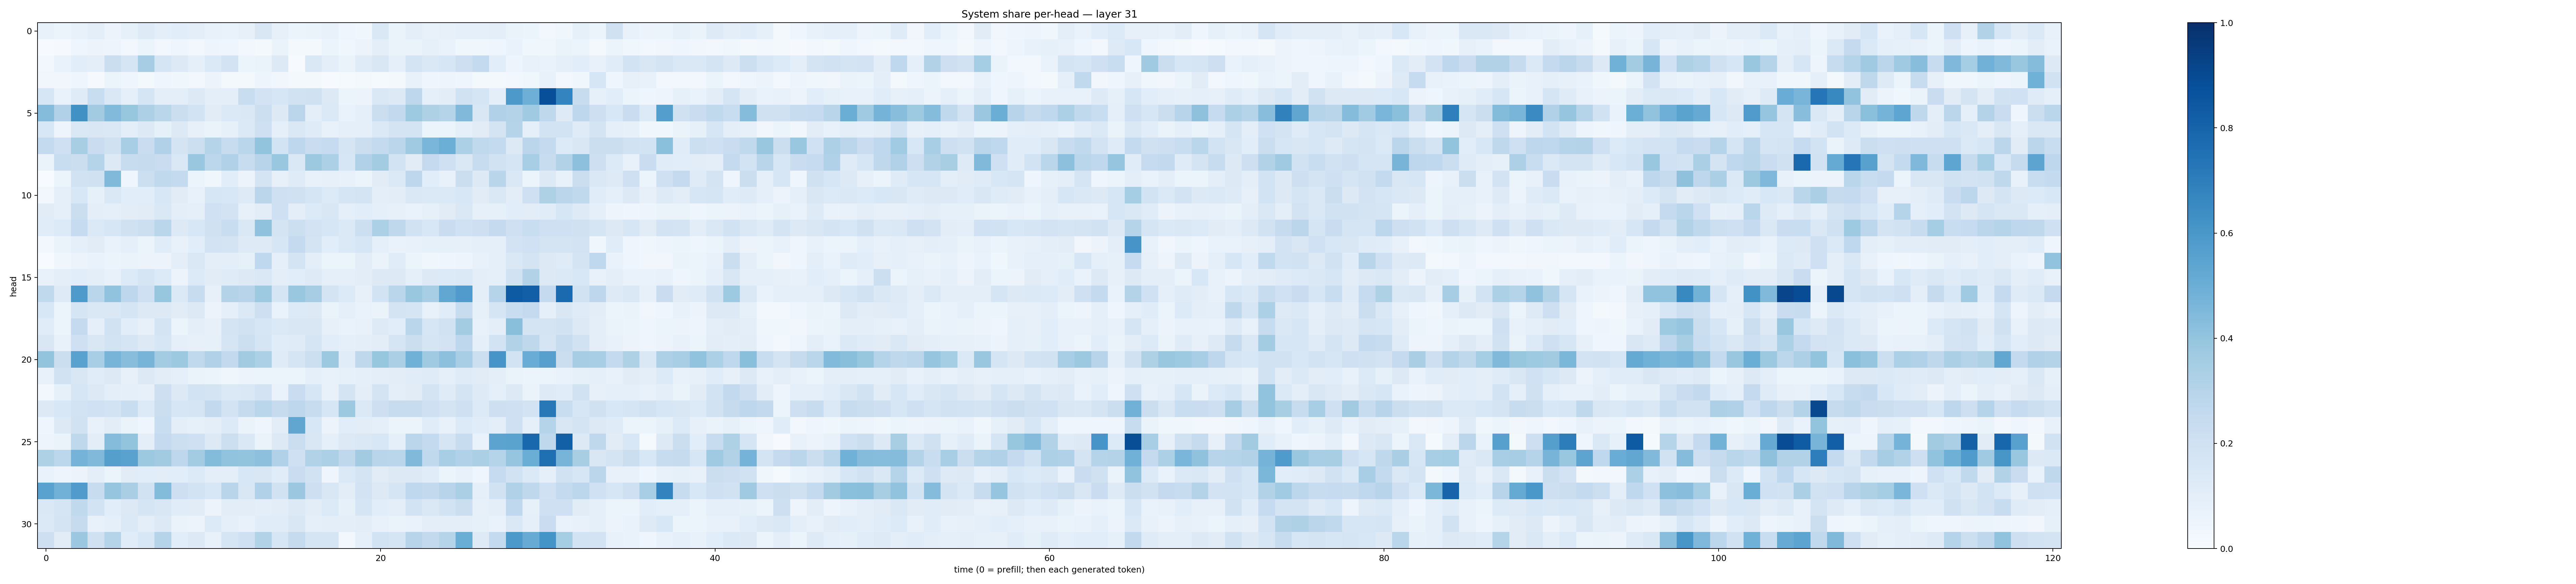

Data behind this chart, as committed beside it:
0.070692495, 0.058692563, 0.075684264, 0.09910264, 0.057951756, 0.08534262, 0.121148616, 0.09534131, 0.10748669, 0.097201474, 0.07473025, 0.067994334, 0.080600485, 0.15218697, 0.07847865, 0.051058143, 0.064335324, 0.076560736, 0.039506804, 0.03868326, 0.14619875, 0.063628666, 0.09652066, 0.07592918
0.004908, 0.01155, 0.04199, 0.05506, 0.05048, 0.02647, 0.05443, 0.02505, 0.04361, 0.02384, 0.04769, 0.04067, 0.02492, 0.02202, 0.0654, 0.01907, 0.02328, 0.05269, 0.03831, 0.05609, 0.097, 0.06285, 0.06279, 0.08339
0.02504, 0.0703, 0.106, 0.096, 0.2253, 0.1662, 0.3482, 0.1667, 0.1287, 0.09344, 0.1391, 0.18, 0.05238, 0.06405, 0.125, 0.004558, 0.1416, 0.0994, 0.06614, 0.1206, 0.1498, 0.09149, 0.1793, 0.147
0.03371, 0.03183, 0.04529, 0.01106, 0.05365, 0.04628, 0.0225, 0.03998, 0.03717, 0.0308, 0.05603, 0.02059, 0.02266, 0.04971, 0.03148, 0.01709, 0.02142, 0.006281, 0.01494, 0.01653, 0.0118, 0.02009, 0.07788, 0.04449
0.1586, 0.07026, 0.1196, 0.233, 0.1415, 0.09242, 0.1671, 0.09792, 0.09513, 0.1327, 0.1007, 0.09422, 0.2325, 0.1797, 0.1605, 0.1912, 0.197, 0.1273, 0.05333, 0.05557, 0.1461, 0.1315, 0.2736, 0.08672
0.4364, 0.32, 0.6264, 0.3604, 0.4417, 0.3941, 0.3278, 0.2887, 0.2261, 0.1843, 0.1113, 0.1398, 0.1454, 0.2151, 0.1305, 0.284, 0.1011, 0.138, 0.06854, 0.0865, 0.2204, 0.2581, 0.3739, 0.3228
0.1546, 0.04848, 0.1484, 0.1498, 0.1422, 0.09859, 0.1309, 0.08441, 0.1258, 0.07929, 0.06629, 0.0838, 0.1376, 0.2073, 0.08997, 0.1471, 0.1209, 0.07421, 0.09048, 0.0873, 0.1372, 0.1777, 0.1729, 0.05305
0.2548, 0.2083, 0.3435, 0.228, 0.1976, 0.3463, 0.2266, 0.3175, 0.1723, 0.2159, 0.2995, 0.2383, 0.2888, 0.4006, 0.1863, 0.2749, 0.2283, 0.2462, 0.1717, 0.2197, 0.2569, 0.282, 0.371, 0.4617
0.06498, 0.2306, 0.2192, 0.3006, 0.1322, 0.236, 0.2442, 0.2275, 0.141, 0.3837, 0.2786, 0.3174, 0.2394, 0.2947, 0.3872, 0.144, 0.3757, 0.33, 0.1638, 0.3175, 0.3556, 0.1864, 0.113, 0.2521
0.003261, 0.0603, 0.1933, 0.1987, 0.4457, 0.04494, 0.2163, 0.2648, 0.2558, 0.05379, 0.0381, 0.1067, 0.05494, 0.1794, 0.07847, 0.1198, 0.07603, 0.07855, 0.07568, 0.05904, 0.1127, 0.1391, 0.2759, 0.1077
0.02598, 0.08679, 0.1527, 0.08505, 0.1444, 0.107, 0.1092, 0.1561, 0.1128, 0.07699, 0.1626, 0.1562, 0.1224, 0.2833, 0.2067, 0.1961, 0.171, 0.1343, 0.1667, 0.1767, 0.09686, 0.1016, 0.1413, 0.1405
0.1124, 0.08959, 0.2245, 0.09405, 0.0866, 0.1023, 0.1113, 0.1409, 0.1002, 0.09171, 0.1993, 0.1813, 0.08106, 0.1047, 0.2096, 0.09974, 0.1329, 0.1489, 0.09331, 0.1058, 0.08852, 0.07899, 0.06752, 0.08313
0.1151, 0.1333, 0.2492, 0.1368, 0.1597, 0.1965, 0.2156, 0.2871, 0.1264, 0.1549, 0.1982, 0.2323, 0.141, 0.4063, 0.1728, 0.216, 0.1807, 0.1573, 0.1399, 0.2169, 0.3282, 0.2729, 0.1932, 0.1561
0.02584, 0.06356, 0.09235, 0.1095, 0.06853, 0.0895, 0.05469, 0.1139, 0.07058, 0.1067, 0.1836, 0.1727, 0.1224, 0.1216, 0.1573, 0.2531, 0.1756, 0.1057, 0.1377, 0.1574, 0.09063, 0.06735, 0.07746, 0.08593
0.00143, 0.03549, 0.0549, 0.07006, 0.05288, 0.06462, 0.05502, 0.05594, 0.09677, 0.1425, 0.09448, 0.09392, 0.08242, 0.2666, 0.08981, 0.1746, 0.09538, 0.06233, 0.05325, 0.1025, 0.06593, 0.1142, 0.05962, 0.03763
0.07063, 0.09953, 0.1069, 0.09802, 0.07246, 0.1348, 0.1643, 0.1367, 0.05658, 0.1353, 0.1111, 0.1191, 0.1271, 0.1478, 0.09635, 0.1076, 0.1222, 0.08958, 0.08794, 0.1043, 0.1319, 0.1259, 0.09055, 0.1295
0.2651, 0.1239, 0.5876, 0.2882, 0.4042, 0.274, 0.2047, 0.3928, 0.1376, 0.2411, 0.08175, 0.3083, 0.2957, 0.3745, 0.1689, 0.39, 0.3493, 0.1779, 0.134, 0.08055, 0.1856, 0.2877, 0.3838, 0.344
0.1551, 0.06036, 0.1663, 0.1471, 0.1449, 0.1702, 0.1291, 0.1325, 0.1128, 0.1269, 0.05473, 0.08775, 0.1398, 0.2133, 0.07002, 0.1329, 0.1252, 0.06272, 0.08672, 0.06655, 0.06554, 0.1771, 0.1667, 0.07677
0.1165, 0.06145, 0.252, 0.09218, 0.1907, 0.1072, 0.07967, 0.1773, 0.06029, 0.09431, 0.07906, 0.1741, 0.1897, 0.1586, 0.1375, 0.1516, 0.1496, 0.08167, 0.06863, 0.0759, 0.1237, 0.1082, 0.2869, 0.1568
0.1505, 0.07685, 0.2076, 0.1521, 0.1862, 0.1711, 0.1291, 0.1577, 0.08921, 0.08176, 0.08396, 0.1703, 0.2179, 0.1644, 0.1169, 0.1189, 0.1658, 0.1092, 0.08613, 0.09701, 0.1047, 0.1645, 0.2245, 0.1657
0.4015, 0.2265, 0.5519, 0.3444, 0.4723, 0.4272, 0.4699, 0.3593, 0.3784, 0.2635, 0.32, 0.258, 0.3613, 0.3294, 0.1186, 0.1679, 0.2185, 0.3754, 0.1156, 0.2717, 0.3918, 0.3322, 0.488, 0.3706
0.07642, 0.1933, 0.151, 0.1155, 0.1265, 0.08153, 0.1287, 0.1037, 0.08979, 0.06328, 0.05347, 0.03774, 0.05762, 0.05974, 0.05168, 0.05226, 0.0908, 0.07495, 0.08407, 0.08926, 0.09803, 0.1054, 0.1142, 0.1187
0.02702, 0.08457, 0.1634, 0.1303, 0.1011, 0.08797, 0.08089, 0.2111, 0.1298, 0.1871, 0.1788, 0.1398, 0.1449, 0.18, 0.06661, 0.2276, 0.16, 0.07597, 0.1723, 0.09462, 0.1779, 0.1011, 0.1116, 0.1778
0.13, 0.1552, 0.1853, 0.1999, 0.1868, 0.2317, 0.1361, 0.2212, 0.1571, 0.1711, 0.2613, 0.1809, 0.2442, 0.286, 0.2435, 0.2771, 0.2414, 0.164, 0.3768, 0.1385, 0.2121, 0.2406, 0.2393, 0.2094
0.04675, 0.1284, 0.1914, 0.07401, 0.1048, 0.06449, 0.0454, 0.2312, 0.09923, 0.08571, 0.09668, 0.1352, 0.06498, 0.042, 0.1023, 0.5327, 0.1556, 0.05613, 0.1082, 0.1032, 0.0897, 0.0532, 0.06102, 0.1138
0.04796, 0.06452, 0.2703, 0.1047, 0.4355, 0.3996, 0.101, 0.2523, 0.2173, 0.2043, 0.1316, 0.2158, 0.1472, 0.06531, 0.1326, 0.2189, 0.1519, 0.08841, 0.1296, 0.1426, 0.1544, 0.08937, 0.2846, 0.2564
0.3242, 0.2781, 0.473, 0.4492, 0.5656, 0.5543, 0.3778, 0.3633, 0.276, 0.3564, 0.4383, 0.4049, 0.3994, 0.4167, 0.3187, 0.2099, 0.3162, 0.3302, 0.2715, 0.3629, 0.2924, 0.286, 0.4474, 0.2641
0.06753, 0.04771, 0.05764, 0.0963, 0.06079, 0.1099, 0.1089, 0.1018, 0.1092, 0.1359, 0.09861, 0.1015, 0.1545, 0.1503, 0.1152, 0.2282, 0.1948, 0.04646, 0.1381, 0.1743, 0.1102, 0.1255, 0.1261, 0.1167
0.554, 0.4821, 0.5784, 0.242, 0.3949, 0.3384, 0.1898, 0.4375, 0.2132, 0.185, 0.1559, 0.2909, 0.1494, 0.3199, 0.1912, 0.3823, 0.2112, 0.1493, 0.1036, 0.1834, 0.1314, 0.1654, 0.2676, 0.2614
0.1469, 0.1648, 0.2652, 0.184, 0.109, 0.1268, 0.1661, 0.1502, 0.1143, 0.1097, 0.05741, 0.102, 0.1021, 0.0997, 0.1052, 0.1294, 0.1026, 0.1333, 0.08441, 0.1716, 0.1091, 0.09784, 0.1859, 0.148
0.1392, 0.1755, 0.2443, 0.07755, 0.0934, 0.1379, 0.09854, 0.1261, 0.06372, 0.05822, 0.1328, 0.0863, 0.07405, 0.1163, 0.1133, 0.1505, 0.08677, 0.09547, 0.09628, 0.1043, 0.07112, 0.06557, 0.06849, 0.09533
0.2141, 0.1107, 0.379, 0.1975, 0.3031, 0.1159, 0.1558, 0.2991, 0.1086, 0.1311, 0.0733, 0.1699, 0.2097, 0.3109, 0.1592, 0.2434, 0.1681, 0.1697, 0.02891, 0.09122, 0.1864, 0.1686, 0.2968, 0.2604
